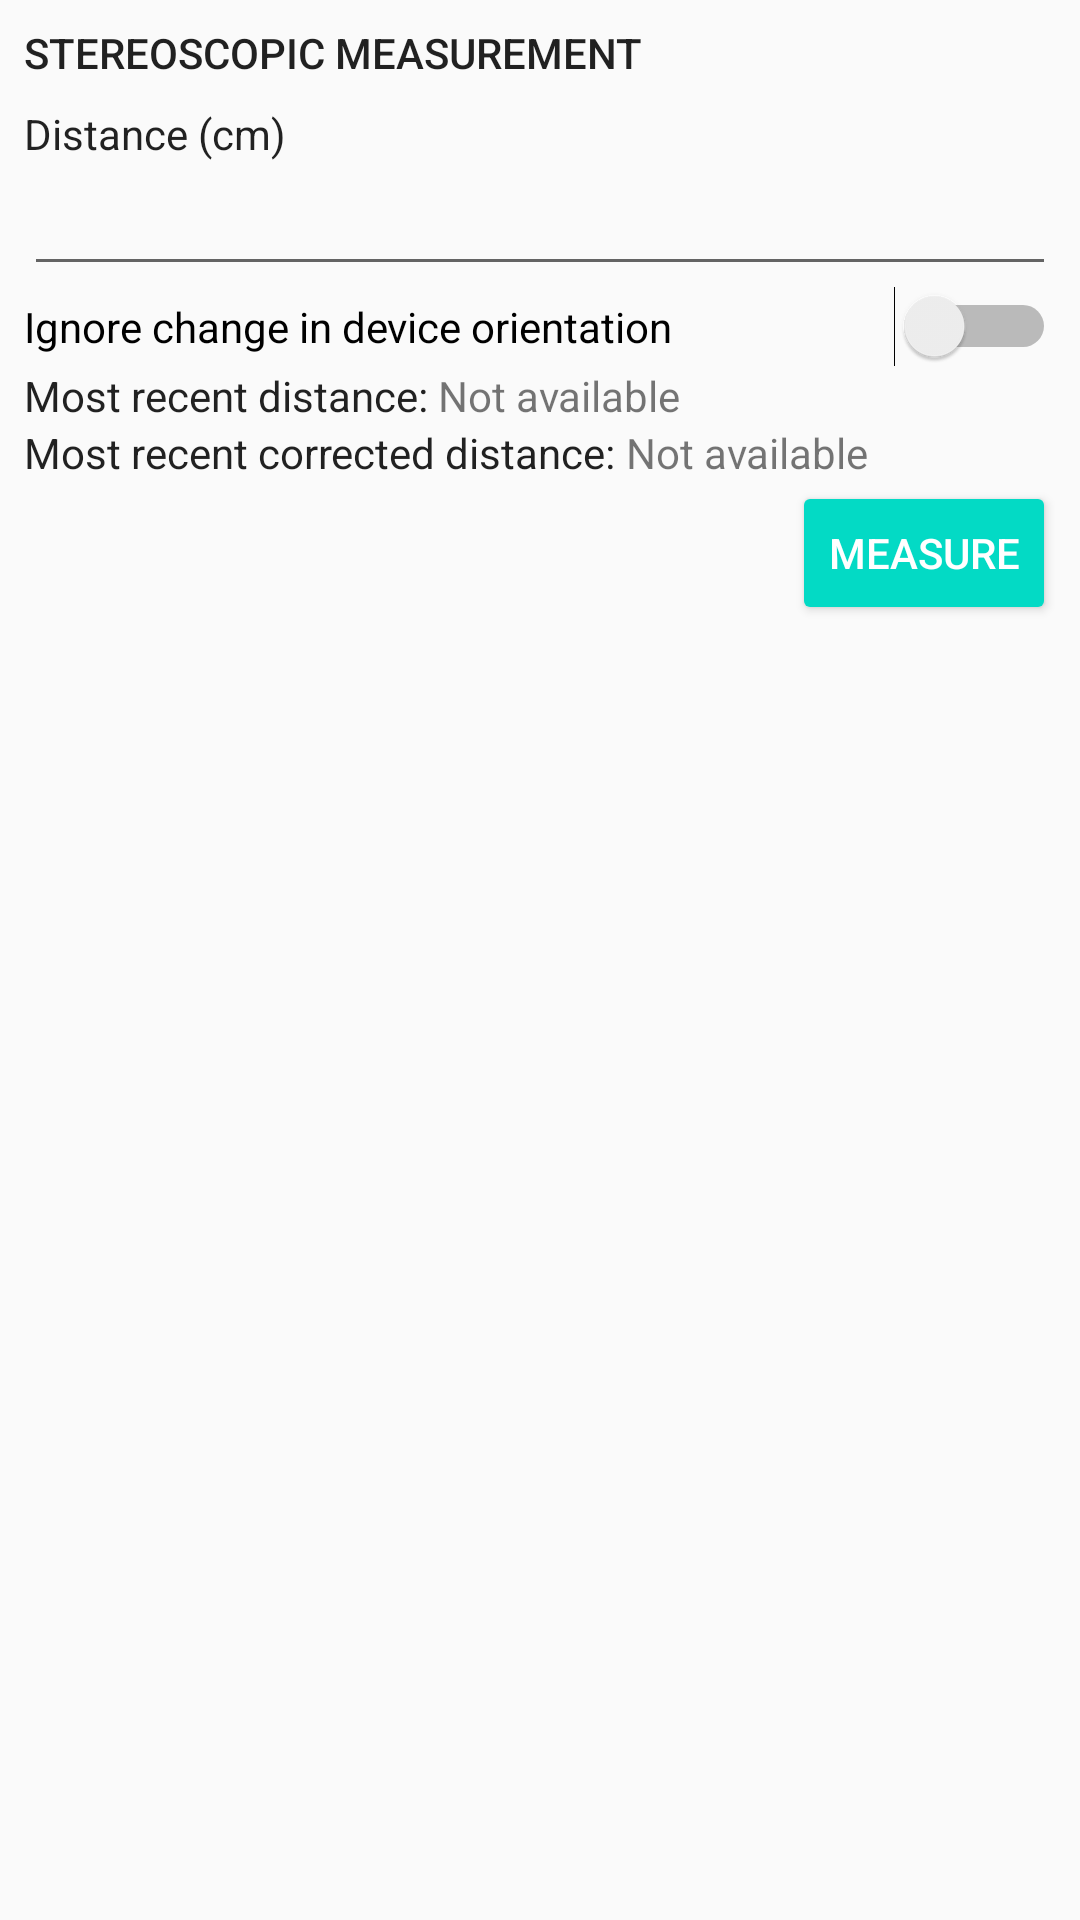

Reconstruct the res/layout file that produces this screen, plus the resources it refers to.
<!-- AndroidManifest.xml: application theme AppTheme -->
<!-- res/layout/fragment_stereoscopy.xml -->
<?xml version="1.0"
        encoding="utf-8"?>
<ScrollView
        xmlns:android="http://schemas.android.com/apk/res/android"
        xmlns:tools="http://schemas.android.com/tools"
        tools:context=".fragment.StereoscopyFragment"
        android:layout_height="match_parent"
        android:layout_width="match_parent">

    <LinearLayout
        android:layout_width="match_parent"
        android:layout_height="wrap_content"
        android:orientation="vertical"
        android:padding="@dimen/fragment_padding"
        >

        <TextView
                android:text="@string/stereo_subtitle"
                android:layout_width="match_parent"
                android:layout_height="wrap_content" android:id="@+id/textView14"
                android:textAppearance="@style/TextAppearance.AppCompat.Button"
                android:layout_marginBottom="@dimen/fragment_padding"/>
        <TextView
            android:id="@+id/textView8"
            android:layout_width="match_parent"
            android:layout_height="wrap_content"
            android:text="@string/stereo_input_distance"
            android:textAppearance="@style/TextAppearance.AppCompat.Body1" />

        <EditText
            android:id="@+id/et_stereo_distance"
            android:layout_width="match_parent"
            android:layout_height="wrap_content"
            android:ems="10"
            android:inputType="numberDecimal"
            android:text="" />

        <Switch
                android:text="@string/stereo_input_correction_switch"
                android:layout_width="match_parent"
                android:layout_height="wrap_content" android:id="@+id/sw_stereo_ignore_correction"/>
        <LinearLayout
                android:layout_width="match_parent"
                android:layout_height="wrap_content"
                android:orientation="horizontal">

            <TextView
                    android:id="@+id/textView9"
                    android:layout_width="wrap_content"
                    android:layout_height="wrap_content"
                    android:layout_weight="0"
                    android:text="@string/stereo_last_distance"
                    android:textAppearance="@style/TextAppearance.AppCompat.Body1"/>

            <TextView
                    android:id="@+id/tv_stereo_distance"
                    android:layout_width="wrap_content"
                    android:layout_height="wrap_content"
                    android:layout_weight="0"
                    android:text="@string/data_not_available"/>
        </LinearLayout>
        <LinearLayout
                android:orientation="horizontal"
                android:layout_width="match_parent"
                android:layout_height="wrap_content">
            <TextView
                    android:text="@string/stereo_last_corrected_distance"
                    android:layout_width="wrap_content"
                    android:layout_height="wrap_content" android:id="@+id/textView12" android:layout_weight="0"
                    android:textAppearance="@style/TextAppearance.AppCompat.Body1"/>

            <TextView
                    android:id="@+id/tv_stereo_distance_corrected"
                    android:layout_width="wrap_content"
                    android:layout_height="wrap_content"
                    android:layout_weight="0"
                    android:text="@string/data_not_available"/>

        </LinearLayout>

        <LinearLayout
            android:layout_width="match_parent"
            android:layout_height="wrap_content"
            android:gravity="end"
            android:orientation="horizontal">

            <Button
                android:id="@+id/btn_stereo_start"
                style="@style/Widget.AppCompat.Button.Colored"
                android:layout_width="wrap_content"
                android:layout_height="wrap_content"
                android:layout_weight="0"
                android:text="@string/stereo_start" />

        </LinearLayout>

    </LinearLayout>
</ScrollView>
<!-- resources referenced by this layout -->
<resources>
  <dimen name="fragment_padding">8dp</dimen>
  <string name="data_not_available">Not available</string>
  <string name="stereo_input_correction_switch">Ignore change in device orientation</string>
  <string name="stereo_input_distance">Distance (cm)</string>
  <string name="stereo_last_corrected_distance">Most recent corrected distance:\u0020</string>
  <string name="stereo_last_distance">Most recent distance:\u0020</string>
  <string name="stereo_start">Measure</string>
  <string name="stereo_subtitle">Stereoscopic measurement</string>
  <style name="AppTheme" parent="Theme.AppCompat.Light.DarkActionBar">
          
          <item name="colorPrimary">@color/colorPrimary</item>
          <item name="colorPrimaryDark">@color/colorPrimaryDark</item>
          <item name="colorAccent">@color/colorAccent</item>
      </style>
  <!-- not gathered from this repository: default colours our renderer supplied (Android Studio template values) -->
  <color name="colorPrimary">#FF6200EE</color>
  <color name="colorPrimaryDark">#FF3700B3</color>
  <color name="colorAccent">#FF03DAC5</color>
</resources>
